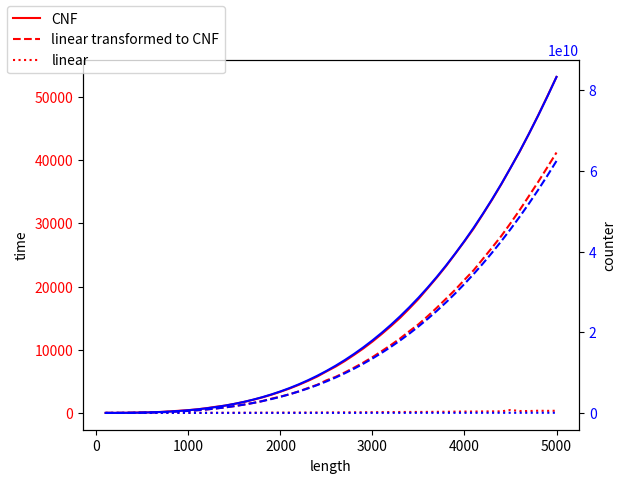
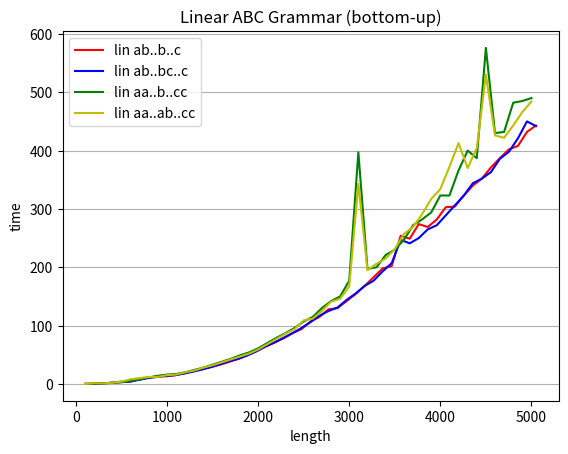
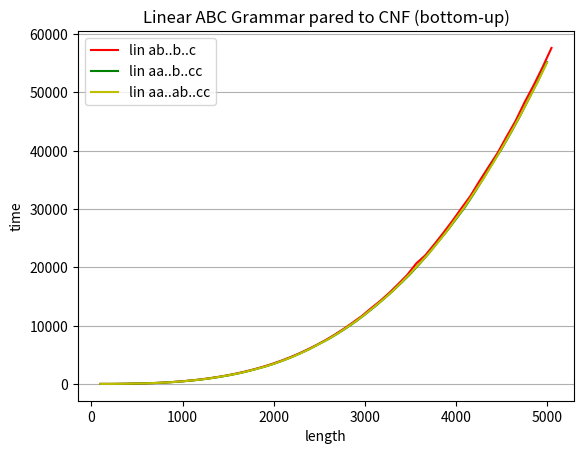

Write the Python code that produced these figures, in order.

import matplotlib.pyplot as plt

## env: source cyk/bin/activate
## run: python plots.py
## xdg-open plots.png
length = range(100,5100,100)
length_2 = range(100,2600,100)
length_3 = range(100,11000,100)

dyck_bu =       False
dyck_order =    False
dyck_td =       False
stupid =        False
starting_td =   False
ending_ab =     False
ending_aa =     False
starting_bu =   False
linear_cnf =    True
linear_dyck =   True
linear_abc =    True


if (dyck_bu) :
    # Dyck Bottom-Up
    #((...))
    time_bu_1 = [0, 0, 0, 0, 0, 0, 0, 0, 0, 0, 0, 0, 0, 1, 1, 1, 2, 2, 2, 3, 3, 4, 5, 5, 6, 7, 8, 9, 10, 11, 12, 13, 15, 16, 18, 19, 21, 23, 25, 27, 29, 31, 34, 36, 39, 41, 44, 47, 50, 53]
    counter_bu_1 = [664150, 5323300, 17977450, 42626600, 83270750, 143909900, 228544050, 341173200, 485797350, 666416500, 887030650, 1151639800, 1464243950, 1828843100, 2249437250, 2730026400, 3274610550, 3887189700, 4571763850, 5332333000, 6172897150, 7097456300, 8110010450, 9214559600, 10415103750, 11715642900, 13120177050, 14632706200, 16257230350, 17997749500, 19858263650, 21842772800, 23955276950, 26199776100, 28580270250, 31100759400, 33765243550, 36577722700, 39542196850, 42662666000, 45943130150, 49387589300, 53000043450, 56784492600, 60744936750, 64885375900, 69209810050, 73722239200, 78426663350, 83327082500]

    #()..()
    time_bu_2 = [0, 0, 0, 0, 0, 0, 0, 0, 0, 0, 0, 0, 1, 1, 1, 2, 2, 3, 3, 4, 4, 5, 6, 7, 8, 10, 11, 12, 14, 16, 18, 19, 22, 24, 26, 29, 32, 35, 38, 43, 45, 49, 52, 57, 62, 66, 71, 77, 81, 88]
    counter_bu_2 = [626175, 5004850, 16886025, 40019700, 78155875, 135044550, 214435725, 320079400, 455725575, 625124250, 832025425, 1080179100, 1373335275, 1715243950, 2109655125, 2560318800, 3070984975, 3645403650, 4287324825, 5000498500, 5788674675, 6655603350, 7605034525, 8640718200, 9766404375, 10985843050, 12302784225, 13720977900, 15244174075, 16876122750, 18620573925, 20481277600, 22461983775, 24566442450, 26798403625, 29161617300, 31659833475, 34296802150, 37076273325, 40001997000, 43077723175, 46307201850, 49694183025, 53242416700, 56955652875, 60837641550, 64892132725, 69122876400, 73533622575, 78128121250]

    #)()..() (additional closing bracket)
    time_bu_3 = [0, 0, 0, 0, 0, 0, 0, 0, 0, 0, 0, 0, 0, 1, 1, 1, 2, 2, 3, 3, 4, 5, 5, 6, 7, 8, 10, 11, 12, 14, 16, 18, 19, 22, 24, 26, 29, 32, 35, 38, 40, 44, 49, 52, 57, 61, 66, 71, 75, 80]
    counter_bu_3 = [646375, 5085250, 17066625, 40340500, 78656875, 135765750, 215417125, 321361000, 457347375, 627126250, 834447625, 1083061500, 1376717875, 1719166750, 2114158125, 2565442000, 3076768375, 3651887250, 4294548625, 5008502500, 5797498875, 6665287750, 7615619125, 8652243000, 9778909375, 10999368250, 12317369625, 13736663500, 15260999875, 16894128750, 18639800125, 20501764000, 22483770375, 24589569250, 26822910625, 29187544500, 31687220875, 34325689750, 37106701125, 40034005000, 43111351375, 46342490250, 49731171625, 53281145500, 56996161875, 60879970750, 64936322125, 69168966000, 73581652375, 78178131250]


    #()..()( (additional opening bracket)
    time_bu_4 = [0, 0, 0, 0, 0, 0, 0, 0, 0, 0, 0, 0, 1, 1, 1, 2, 2, 2, 3, 4, 4, 5, 6, 7, 8, 9, 10, 12, 13, 15, 17, 19, 21, 23, 26, 28, 31, 34, 37, 41, 43, 47, 51, 54, 59, 65, 69, 75, 80, 85]
    counter_bu_4 = [646375, 5085250, 17066625, 40340500, 78656875, 135765750, 215417125, 321361000, 457347375, 627126250, 834447625, 1083061500, 1376717875, 1719166750, 2114158125, 2565442000, 3076768375, 3651887250, 4294548625, 5008502500, 5797498875, 6665287750, 7615619125, 8652243000, 9778909375, 10999368250, 12317369625, 13736663500, 15260999875, 16894128750, 18639800125, 20501764000, 22483770375, 24589569250, 26822910625, 29187544500, 31687220875, 34325689750, 37106701125, 40034005000, 43111351375, 46342490250, 49731171625, 53281145500, 56996161875, 60879970750, 64936322125, 69168966000, 73581652375, 78178131250]

    plt.figure()
    plt.grid(axis='y')
    plt.title('Dyck language (bottom-up)')
    plt.xlabel('length')
    plt.ylabel('time')
    plt.plot(length, time_bu_1, color='r',linestyle='-',label='bu ((..))')
    plt.plot(length, time_bu_2, color='b',linestyle='-',label='bu ()..()')
    plt.plot(length, time_bu_3, color='g',linestyle='-',label='bu )()..()')
    plt.plot(length, time_bu_4, color='y',linestyle='-',label='bu ()..()(')
    plt.legend(loc='upper left')
    plt.savefig('t_dyck_bu.jpg')



if dyck_td:
    #Top-Down
    # slow cases; new length (100 - 2500)
    time_td_1 = [0, 0, 0, 0, 0, 0, 0, 1, 1, 2, 3, 4, 5, 7, 9, 10, 13, 15, 18, 21, 24, 28, 32, 36, 41] #, 47, 52, 58, 65, 72, 79, 87, 96, 105, 114, 124, 135, 147, 158, 171, 184, 198, 212, 228, 244, 260, 278, 297, 315, 334]
    counter_td_1 = [335800, 2676600, 9022400, 21373200, 41729000, 72089800, 114455600, 170826400, 243202200, 333583000, 443968800, 576359600, 732755400, 915156200, 1125562000, 1365972800, 1638388600, 1944809400, 2287235200, 2667666000, 3088101800, 3550542600, 4056988400, 4609439200, 5209895000] #, 5860355800, 6562821600, 7319292400, 8131768200, 9002249000, 9932734800, 10925225600, 11981721400, 13104222200, 14294728000, 15555238800, 16887754600, 18294275400, 19776801200, 21337332000, 22977867800, 24700408600, 26506954400, 28399505200, 30380061000, 32450621800, 34613187600, 36869758400, 39222334200, 41672915000]

    #()..()( (additional opening bracket)
    time_td_4 = [0, 0, 0, 0, 0, 0, 1, 2, 3, 4, 5, 7, 9, 11, 14, 17, 20, 24, 29, 34, 40, 46, 52, 60, 68]
    counter_td_4 = [550525, 4368550, 14704075, 34807100, 67927625, 117315650, 186221175, 277894200, 395584725, 542542750, 722018275, 937261300, 1191521825, 1488049850, 1830095375, 2220908400, 2663738925, 3161836950, 3718452475, 4336835500, 5020236025, 5771904050, 6595089575, 7493042600, 8469013125]

    plt.figure()
    plt.grid(axis='y')
    plt.title('Dyck language (top-down, slow cases)')
    plt.xlabel('length')
    plt.ylabel('time')
    plt.plot(length_2, time_td_1, color='r',linestyle='-',label='td ((..))')
    plt.plot(length_2, time_td_4, color='b',linestyle='-',label='td ()..()(')
    plt.legend(loc='upper left')
    plt.savefig('t_dyck_td_slow.jpg')


    # Dyck Top-down fast cases; Time in Milliseconds, new length (100 - 10000)
    #()..()
    time_td_2 = [0, 0, 1, 1, 1, 3, 3, 4, 3, 4, 5, 6, 10, 10, 11, 10, 15, 16, 14, 15, 18, 23, 20, 23, 27, 29, 26, 29, 38, 32, 34, 39, 41, 41, 48, 46, 52, 58, 57, 67, 68, 71, 85, 86, 82, 80, 86, 90, 88, 91, 95, 115, 102, 133, 143, 136, 125, 137, 126, 145, 153, 155, 151, 177, 177, 186, 187, 165, 202, 209, 242, 242, 242, 254, 254, 258, 290, 292, 291, 295, 321, 320, 322, 338, 349, 351, 362, 381, 382, 382, 401, 400, 425, 424, 429, 440, 457, 460, 468, 476]
    counter_td_2 = [7647, 30297, 67947, 120597, 188247, 270897, 368547, 481197, 608847, 751497, 909147, 1081797, 1269447, 1472097, 1689747, 1922397, 2170047, 2432697, 2710347, 3002997, 3310647, 3633297, 3970947, 4323597, 4691247, 5073897, 5471547, 5884197, 6311847, 6754497, 7212147, 7684797, 8172447, 8675097, 9192747, 9725397, 10273047, 10835697, 11413347, 12005997, 12613647, 13236297, 13873947, 14526597, 15194247, 15876897, 16574547, 17287197, 18014847, 18757497, 19515147, 20287797, 21075447, 21878097, 22695747, 23528397, 24376047, 25238697, 26116347, 27008997, 27916647, 28839297, 29776947, 30729597, 31697247, 32679897, 33677547, 34690197, 35717847, 36760497, 37818147, 38890797, 39978447, 41081097, 42198747, 43331397, 44479047, 45641697, 46819347, 48011997, 49219647, 50442297, 51679947, 52932597, 54200247, 55482897, 56780547, 58093197, 59420847, 60763497, 62121147, 63493797, 64881447, 66284097, 67701747, 69134397, 70582047, 72044697, 73522347, 75014997]

    #)()..() (additional closing bracket)
    time_td_3 = [0, 1, 2, 4, 4, 6, 8, 11, 11, 14, 16, 18, 23, 24, 28, 32, 37, 41, 46, 53, 57, 61, 69, 72, 81, 95, 96, 100, 114, 122, 121, 130, 144, 147, 175, 178, 191, 183, 202, 206, 232, 235, 253, 272, 275, 302, 297, 314, 327, 338, 345, 370, 393, 382, 416, 428, 431, 461, 465, 485, 519, 508, 533, 559, 555, 587, 610, 623, 648, 667, 693, 712, 720, 736, 760, 791, 805, 822, 857, 884, 902, 914, 944, 969, 995, 1007, 1057, 1088, 1083, 1103, 1134, 1168, 1193, 1206, 1239, 1272, 1300, 1322, 1338, 1381]
    counter_td_3 = [15150, 60300, 135450, 240600, 375750, 540900, 736050, 961200, 1216350, 1501500, 1816650, 2161800, 2536950, 2942100, 3377250, 3842400, 4337550, 4862700, 5417850, 6003000, 6618150, 7263300, 7938450, 8643600, 9378750, 10143900, 10939050, 11764200, 12619350, 13504500, 14419650, 15364800, 16339950, 17345100, 18380250, 19445400, 20540550, 21665700, 22820850, 24006000, 25221150, 26466300, 27741450, 29046600, 30381750, 31746900, 33142050, 34567200, 36022350, 37507500, 39022650, 40567800, 42142950, 43748100, 45383250, 47048400, 48743550, 50468700, 52223850, 54009000, 55824150, 57669300, 59544450, 61449600, 63384750, 65349900, 67345050, 69370200, 71425350, 73510500, 75625650, 77770800, 79945950, 82151100, 84386250, 86651400, 88946550, 91271700, 93626850, 96012000, 98427150, 100872300, 103347450, 105852600, 108387750, 110952900, 113548050, 116173200, 118828350, 121513500, 124228650, 126973800, 129748950, 132554100, 135389250, 138254400, 141149550, 144074700, 147029850, 150015000]

    plt.figure()
    plt.grid(axis='y')
    plt.title('Dyck language (top-down, fast cases)')
    plt.xlabel('length')
    plt.ylabel('time')
    plt.plot(length_3, time_td_2, color='r',linestyle='-',label='td ()..()')
    plt.plot(length_3, time_td_3, color='b',linestyle='-',label='td )()..()')
    plt.legend(loc='upper left')
    plt.savefig('t_dyck_td_fast.jpg')

if dyck_order:
    ## plots Dyck made slow ( different order of rules, ()..()
    # bottom up
    time_bu_5 = [6, 5, 17, 47, 99, 123, 195, 285, 385, 549, 711, 930, 1104, 1370, 1724, 2283, 2678, 3217, 3871, 4437, 5455, 6372, 6539, 7452, 8583]
    counter_bu_5 = [626175, 5004850, 16886025, 40019700, 78155875, 135044550, 214435725, 320079400, 455725575, 625124250, 832025425, 1080179100, 1373335275, 1715243950, 2109655125, 2560318800, 3070984975, 3645403650, 4287324825, 5000498500, 5788674675, 6655603350, 7605034525, 8640718200, 9766404375]

    # top down
    time_td_5 = [8, 26, 74, 131, 249, 424, 675, 1008, 1434, 1970, 2624, 3398, 4323, 5388, 6642, 8060, 9635, 11463, 15210, 15717, 19104, 20960, 24017, 28209, 30912]
    counter_td_5 = [246669, 1985844, 6717519, 15941694, 31158369, 53867544, 85569219, 127763394, 181950069, 249629244, 332300919, 431465094, 548621769, 685270944, 842912619, 1023046794, 1227173469, 1456792644, 1713404319, 1998508494, 2313605169, 2660194344, 3039776019, 3453850194, 3903916869]

    plt.figure()
    plt.grid(axis='y')
    plt.title('Dyck language (different order of rules)')
    plt.xlabel('length')
    plt.ylabel('time')
    plt.plot(length_2, time_td_5, color='r',linestyle='-',label='td ()..()')
    plt.plot(length_2, time_bu_5, color='b',linestyle='-',label='bu ()..()')
    plt.legend(loc='upper left')
    plt.savefig('t_dyck_order.jpg')

if stupid:
    # Stupid grammar (a..a)
    length_sg = [100, 200, 300, 400, 500, 600, 700, 800, 900, 1000, 1100, 1200, 1300, 1400, 1500, 1600, 1700, 1800, 1900, 2000, 2100, 2200, 2300, 2400, 2500]
    time_bu_sg = [0, 0, 0, 0, 0, 0, 0, 0, 0, 0, 0, 0, 0, 0, 0, 0, 1, 1, 1, 1, 1, 2, 2, 2, 3]
    counter_bu_sg = [333300, 2666600, 8999900, 21333200, 41666500, 71999800, 114333100, 170666400, 242999700, 333333000, 443666300, 575999600, 732332900, 914666200, 1124999500, 1365332800, 1637666100, 1943999400, 2286332700, 2666666000, 3086999300, 3549332600, 4055665900, 4607999200, 5208332500]

    time_td_sg = [0, 0, 0, 0, 0, 0, 0, 1, 1, 2, 3, 4, 5, 7, 9, 11, 13, 15, 19, 21, 25, 29, 33, 37, 42]
    counter_td_sg = [333300, 2666600, 8999900, 21333200, 41666500, 71999800, 114333100, 170666400, 242999700, 333333000, 443666300, 575999600, 732332900, 914666200, 1124999500, 1365332800, 1637666100, 1943999400, 2286332700, 2666666000, 3086999300, 3549332600, 4055665900, 4607999200, 5208332500]

    plt.figure()
    plt.grid(axis='y')
    plt.title('\"Stupid\" grammar')
    plt.xlabel('length')
    plt.ylabel('time')
    plt.plot(length_2, time_bu_sg, color='r',linestyle='-',label='bottom-up')
    plt.plot(length_2, time_td_sg, color='b',linestyle='-',label='top-down')
    plt.legend(loc='upper left')
    plt.savefig('t_stupid.jpg')

if starting_td:
    # strings starting (sa) in a, top down, ms
    # input: ab..ab resp. ba..ba
    time_td_sa = [0, 0, 0, 0, 1, 1, 2, 1, 2, 2, 3, 5, 4, 5, 6, 8, 6, 7, 9, 10, 10, 11, 14, 13, 15, 16, 17, 17, 21, 21, 20, 26, 25, 26, 28, 32, 32, 33, 34, 37, 38, 40, 41, 45, 48, 51, 52, 57, 54, 58]
    counter_td_sa = [199, 399, 599, 799, 999, 1199, 1399, 1599, 1799, 1999, 2199, 2399, 2599, 2799, 2999, 3199, 3399, 3599, 3799, 3999, 4199, 4399, 4599, 4799, 4999, 5199, 5399, 5599, 5799, 5999, 6199, 6399, 6599, 6799, 6999, 7199, 7399, 7599, 7799, 7999, 8199, 8399, 8599, 8799, 8999, 9199, 9399, 9599, 9799, 9999]
    time_td_sa_w = [0, 0, 0, 0, 0, 0, 0, 0, 0, 0, 0, 1, 4, 1, 1, 2, 5, 2, 2, 2, 2, 5, 2, 3, 3, 3, 3, 4, 4, 4, 6, 5, 6, 5, 6, 7, 7, 7, 8, 7, 8, 8, 10, 9, 8, 9, 10, 10, 10, 11]
    counter_td_sa_w = [100, 200, 300, 400, 500, 600, 700, 800, 900, 1000, 1100, 1200, 1300, 1400, 1500, 1600, 1700, 1800, 1900, 2000, 2100, 2200, 2300, 2400, 2500, 2600, 2700, 2800, 2900, 3000, 3100, 3200, 3300, 3400, 3500, 3600, 3700, 3800, 3900, 4000, 4100, 4200, 4300, 4400, 4500, 4600, 4700, 4800, 4900, 5000]

    plt.figure()
    plt.grid(axis='y')
    plt.title('Strings starting in a, top-down')
    plt.xlabel('length')
    plt.ylabel('time')
    plt.plot(length, time_td_sa, color='r',linestyle='-',label='ab..ab')
    plt.plot(length, time_td_sa_w, color='b',linestyle='-',label='ba..ba')
    plt.legend(loc='upper left')
    plt.savefig('t_sa_td.jpg')

    plt.figure()
    plt.grid(axis='y')
    plt.title('Strings starting in a, top-down')
    plt.xlabel('length')
    plt.ylabel('counter')
    plt.plot(length, counter_td_sa, color='r',linestyle='-',label='ab..ab')
    plt.plot(length, counter_td_sa_w, color='b',linestyle='-',label='ba..ba')
    plt.legend(loc='upper left')
    plt.savefig('c_sa_td.jpg')

    # strings starting in a, top down, aa..bb resp. bb..aa  (length 10000)
    time_td_sa_ser = [0, 0, 1, 1, 1, 1, 2, 3, 3, 4, 3, 4, 4, 7, 12, 9, 8, 8, 10, 13, 11, 10, 14, 15, 18, 15, 22, 19, 29, 19, 20, 23, 30, 28, 26, 27, 34, 31, 31, 38, 38, 37, 37, 43, 45, 47, 47, 53, 62, 54]
    counter_td_sa_ser = [199, 399, 599, 799, 999, 1199, 1399, 1599, 1799, 1999, 2199, 2399, 2599, 2799, 2999, 3199, 3399, 3599, 3799, 3999, 4199, 4399, 4599, 4799, 4999, 5199, 5399, 5599, 5799, 5999, 6199, 6399, 6599, 6799, 6999, 7199, 7399, 7599, 7799, 7999, 8199, 8399, 8599, 8799, 8999, 9199, 9399, 9599, 9799, 9999]
    time_td_sa_ser_w = [0, 0, 0, 0, 0, 0, 0, 0, 0, 1, 0, 1, 2, 3, 1, 1, 3, 3, 2, 2, 2, 2, 2, 4, 3, 3, 4, 4, 5, 5, 6, 5, 6, 6, 8, 8, 6, 8, 7, 8, 8, 8, 9, 10, 9, 9, 11, 10, 12, 11]
    counter_td_sa_ser_w = [100, 200, 300, 400, 500, 600, 700, 800, 900, 1000, 1100, 1200, 1300, 1400, 1500, 1600, 1700, 1800, 1900, 2000, 2100, 2200, 2300, 2400, 2500, 2600, 2700, 2800, 2900, 3000, 3100, 3200, 3300, 3400, 3500, 3600, 3700, 3800, 3900, 4000, 4100, 4200, 4300, 4400, 4500, 4600, 4700, 4800, 4900, 5000]

    plt.figure()
    plt.grid(axis='y')
    plt.title('Strings starting in a, top-down')
    plt.xlabel('length')
    plt.ylabel('time')
    plt.plot(length, time_td_sa_ser, color='r',linestyle='-',label='aa..bb')
    plt.plot(length, time_td_sa_ser_w, color='b',linestyle='-',label='bb..aba')
    plt.legend(loc='upper left')
    plt.savefig('t_sa_td_ser.jpg')

if ending_ab:
    # strings ending (ea) in a, bottom up, ms
    #input: ba..ba resp. ab..ab
    time_bu_ea = [2, 3, 11, 27, 64, 103, 133, 212, 303, 429, 561, 727, 917, 1032, 1292, 1575, 1922, 2392, 2903, 3268, 3836, 4993, 5658, 6459, 7684]
    counter_bu_ea = [171600, 1353200, 4544800, 10746400, 20958000, 36179600, 57411200, 85652800, 121904400, 167166000, 222437600, 288719200, 367010800, 458312400, 563624000, 683945600, 820277200, 973618800, 1144970400, 1335332000, 1545703600, 1777085200, 2030476800, 2306878400, 2607290000]
    time_bu_ea_w = [3, 5, 16, 25, 52, 90, 126, 187, 278, 369, 512, 642, 826, 1084, 1376, 1666, 2057, 2480, 3040, 3560, 4292, 4759, 5934, 6945, 6846]
    counter_bu_ea_w = [171600, 1353200, 4544800, 10746400, 20958000, 36179600, 57411200, 85652800, 121904400, 167166000, 222437600, 288719200, 367010800, 458312400, 563624000, 683945600, 820277200, 973618800, 1144970400, 1335332000, 1545703600, 1777085200, 2030476800, 2306878400, 2607290000]

    # strings ending (ea) in a, top down, with wrong input, ms
    # input: ba..ba resp. ab..ab
    time_td_ea = [1, 11, 20, 42, 97, 115, 176, 260, 372, 506, 676, 872, 1103, 1376, 1687, 2044, 2449, 2905, 3409, 3976, 4600, 5328, 6329, 6897, 7855]
    counter_td_ea = [9901, 39801, 89701, 159601, 249501, 359401, 489301, 639201, 809101, 999001, 1208901, 1438801, 1688701, 1958601, 2248501, 2558401, 2888301, 3238201, 3608101, 3998001, 4407901, 4837801, 5287701, 5757601, 6247501]
    time_td_ea_w = [2, 13, 18, 52, 82, 134, 193, 298, 431, 572, 773, 970, 1188, 1552, 1844, 2196, 2621, 3085, 3625, 4597, 4995, 5608, 6427, 7274, 8241]
    counter_td_ea_w = [9901, 39801, 89701, 159601, 249501, 359401, 489301, 639201, 809101, 999001, 1208901, 1438801, 1688701, 1958601, 2248501, 2558401, 2888301, 3238201, 3608101, 3998001, 4407901, 4837801, 5287701, 5757601, 6247501]

    plt.figure()
    plt.grid(axis='y')
    plt.title('Strings ending in a')
    plt.xlabel('length')
    plt.ylabel('time')
    plt.plot(length_2, time_bu_ea, color='r',linestyle='-',label='bottom up, ba..ba')
    plt.plot(length_2, time_td_ea, color='b',linestyle='-',label='top-down, ba..ba')
    plt.plot(length_2, time_bu_ea_w, color='g',linestyle='-',label='bottom-up, ab..ab')
    plt.plot(length_2, time_td_ea_w, color='y',linestyle='-',label='top-down, ab..ab')
    plt.legend(loc='upper left')
    plt.savefig('t_ea_td_bu.jpg')

    fig, ax1 = plt.subplots()
    ax1.set_xlabel('length')
    ax1.set_ylabel('counter')
    ax1.plot(length_2, counter_bu_ea, color='r',linestyle='-',label='bottom-up')
    ax1.tick_params(axis='y', labelcolor='r')
    ax2 = ax1.twinx()
    ax2.plot(length_2, counter_td_ea, color='b',linestyle='-',label='top-down')
    ax2.tick_params(axis='y', labelcolor='b')
    fig.legend(loc='upper left')
    plt.savefig('c_ea_td_bu.jpg')


if ending_aa:
    # strings ending in a, bottom up, bb..aa resp. aa..bb (length 2500)
    time_bu_ea_ser = [2, 2, 10, 22, 51, 67, 106, 163, 256, 340, 488, 668, 779, 1042, 1345, 1639, 2018, 2459, 3005, 3507, 4185, 4976, 5616, 6369, 7369]
    counter_bu_ea_ser = [171600, 1353200, 4544800, 10746400, 20958000, 36179600, 57411200, 85652800, 121904400, 167166000, 222437600, 288719200, 367010800, 458312400, 563624000, 683945600, 820277200, 973618800, 1144970400, 1335332000, 1545703600, 1777085200, 2030476800, 2306878400, 2607290000]
    time_bu_ea_ser_w = [2, 4, 12, 29, 51, 75, 120, 178, 264, 373, 483, 630, 819, 1089, 1581, 1950, 2034, 2479, 3042, 3524, 4213, 4947, 5610, 6382, 7853]
    counter_bu_se_ser_w = [171600, 1353200, 4544800, 10746400, 20958000, 36179600, 57411200, 85652800, 121904400, 167166000, 222437600, 288719200, 367010800, 458312400, 563624000, 683945600, 820277200, 973618800, 1144970400, 1335332000, 1545703600, 1777085200, 2030476800, 2306878400, 2607290000]

    # strings ending in a, topd down, bb..aa resp. aa..bb (length 2500)
    time_td_ea_ser = [2, 15, 18, 42, 71, 114, 176, 261, 371, 506, 670, 869, 1105, 1506, 1905, 2185, 2455, 2909, 3408, 3984, 4605, 5344, 6061, 6891, 7770]
    counter_td_ea_ser = [9901, 39801, 89701, 159601, 249501, 359401, 489301, 639201, 809101, 999001, 1208901, 1438801, 1688701, 1958601, 2248501, 2558401, 2888301, 3238201, 3608101, 3998001, 4407901, 4837801, 5287701, 5757601, 6247501]
    time_td_ea_ser_w = [2, 8, 19, 41, 69, 114, 183, 250, 357, 485, 644, 835, 1061, 1322, 1626, 1967, 2359, 2802, 3283, 3841, 4440, 5105, 5834, 6624, 7479]
    counter_td_ea_ser_w = [9901, 39801, 89701, 159601, 249501, 359401, 489301, 639201, 809101, 999001, 1208901, 1438801, 1688701, 1958601, 2248501, 2558401, 2888301, 3238201, 3608101, 3998001, 4407901, 4837801, 5287701, 5757601, 6247501]

    plt.figure()
    plt.grid(axis='y')
    plt.title('Strings ending in a')
    plt.xlabel('length')
    plt.ylabel('time')
    plt.plot(length_2, time_bu_ea_ser, color='r',linestyle='-',label='bottom up, bb..aa')
    plt.plot(length_2, time_td_ea_ser, color='b',linestyle='-',label='top-down, bb..aa')
    plt.plot(length_2, time_bu_ea_ser_w, color='g',linestyle='-',label='bottom-up, aa..bb')
    plt.plot(length_2, time_td_ea_ser_w, color='y',linestyle='-',label='top-down, aa..bb')
    plt.legend(loc='upper left')
    plt.savefig('t_ea_td_bu_ser.jpg')

if starting_bu:
    # strings starting (sa) in a, bottom up, ms, length 5000
    # ab..ab
    time_bu_sa = [1, 3, 4, 7, 10, 23, 27, 34, 47, 63, 83, 105, 132, 162, 199, 239, 284, 336, 394, 454, 524, 600, 682, 772, 869, 973, 1088, 1225, 1351, 1496, 1644, 1807, 1970, 2155, 2342, 2540, 2759, 2975, 3222, 3475, 3731, 4010, 4297, 4598, 4951, 5276, 5639, 6025, 6414, 6810]
    counter_bu_sa = [89525, 691550, 2306075, 5433100, 10572625, 18224650, 28889175, 43066200, 61255725, 83957750, 111672275, 144899300, 184138825, 229890850, 282655375, 342932400, 411221925, 488023950, 573838475, 669165500, 774505025, 890357050, 1017221575, 1155598600, 1305988125, 1468890150, 1644804675, 1834231700, 2037671225, 2255623250, 2488587775, 2737064800, 3001554325, 3282556350, 3580570875, 3896097900, 4229637425, 4581689450, 4952753975, 5343331000, 5753920525, 6185022550, 6637137075, 7110764100, 7606403625, 8124555650, 8665720175, 9230397200, 9819086725, 10432288750]

    # ba..ba
    time_bu_sa_w = [1, 2, 2, 5, 10, 20, 27, 34, 47, 62, 81, 104, 130, 160, 195, 235, 281, 331, 387, 450, 519, 592, 675, 763, 861, 964, 1078, 1214, 1340, 1477, 1629, 1791, 1956, 2138, 2324, 2525, 2743, 2956, 3331, 3825, 3980, 4239, 4259, 4552, 4871, 5192, 5537, 5892, 6266, 6620]
    counter_bu_sa_w = [91975, 701450, 2328425, 5472900, 10634875, 18314350, 29011325, 43225800, 61457775, 84207250, 111974225, 145258700, 184560675, 230380150, 283217125, 343571600, 411943575, 488833050, 574740025, 670164500, 775606475, 891565950, 1018542925, 1157037400, 1307549375, 1470578850, 1646625825, 1836190300, 2039772275, 2257871750, 2490988725, 2739623200, 3004275175, 3285444650, 3583631625, 3899336100, 4233058075, 4585297550, 4956554525, 5347329000, 5758120975, 6189430450, 6641757425, 7115601900, 7611463875, 8129843350, 8671240325, 9236154800, 9825086775, 10438536250]

    # aa..aa
    time_bu_sa_aa = [0, 0, 1, 2, 3, 5, 6, 9, 15, 17, 17, 19, 21, 24, 30, 33, 38, 43, 51, 55, 61, 68, 76, 83, 92, 100, 117, 125, 129, 141, 197, 186, 188, 195, 228, 269, 282, 322, 315, 336, 353, 380, 380, 418, 606, 499, 447, 535, 632, 550]
    counter_bu_sa_aa = [9900, 39800, 89700, 159600, 249500, 359400, 489300, 639200, 809100, 999000, 1208900, 1438800, 1688700, 1958600, 2248500, 2558400, 2888300, 3238200, 3608100, 3998000, 4407900, 4837800, 5287700, 5757600, 6247500, 6757400, 7287300, 7837200, 8407100, 8997000, 9606900, 10236800, 10886700, 11556600, 12246500, 12956400, 13686300, 14436200, 15206100, 15996000, 16805900, 17635800, 18485700, 19355600, 20245500, 21155400, 22085300, 23035200, 24005100, 24995000]

    # aa ..b.. aa
    time_bu_sa_aa_w = [0, 0, 1, 2, 4, 7, 9, 13, 15, 19, 21, 28, 29, 34, 40, 48, 56, 103, 77, 75, 81, 87, 95, 102, 114, 127, 145, 172, 186, 176, 228, 197, 214, 249, 265, 278, 342, 439, 381, 398, 360, 537, 476, 485, 613, 538, 556, 594, 655, 633]
    counter_bu_sa_aa_w = [11325, 45150, 101475, 180300, 281625, 405450, 551775, 720600, 911925, 1125750, 1362075, 1620900, 1902225, 2206050, 2532375, 2881200, 3252525, 3646350, 4062675, 4501500, 4962825, 5446650, 5952975, 6481800, 7033125, 7606950, 8203275, 8822100, 9463425, 10127250, 10813575, 11522400, 12253725, 13007550, 13783875, 14582700, 15404025, 16247850, 17114175, 18003000, 18914325, 19848150, 20804475, 21783300, 22784625, 23808450, 24854775, 25923600, 27014925, 28128750]

    # bb..bb
    time_bu_sa_bb = [2, 2, 3, 9, 20, 27, 34, 51, 72, 97, 129, 166, 208, 258, 318, 383, 458, 540, 632, 738, 852, 979, 1118, 1267, 1431, 1609, 1799, 2015, 2235, 2476, 2732, 3004, 3293, 3605, 3923, 4278, 4689, 5020, 5463, 5863, 6292, 6822, 7273, 7805, 8399, 8980, 9595, 10238, 10889, 11579]
    counter_bu_sa_bb = [171600, 1353200, 4544800, 10746400, 20958000, 36179600, 57411200, 85652800, 121904400, 167166000, 222437600, 288719200, 367010800, 458312400, 563624000, 683945600, 820277200, 973618800, 1144970400, 1335332000, 1545703600, 1777085200, 2030476800, 2306878400, 2607290000, 2932711600, 3284143200, 3662584800, 4069036400, 4504498000, 4969969600, 5466451200, 5994942800, 6556444400, 7151956000, 7782477600, 8449009200, 9152550800, 9894102400, 10674664000, 11495235600, 12356817200, 13260408800, 14207010400, 15197622000, 16233243600, 17314875200, 18443516800, 19620168400, 20845830000]

    # bb..a..bb
    time_bu_sa_bb_w = [1, 1, 3, 7, 15, 30, 36, 49, 64, 86, 114, 146, 183, 227, 278, 335, 400, 473, 555, 644, 744, 856, 977, 1106, 1252, 1403, 1575, 1759, 1951, 2155, 2385, 2626, 2877, 3142, 3430, 3735, 4065, 4409, 4760, 5144, 5520, 5965, 6558, 6968, 7459, 7983, 8529, 9167, 9661, 10222]
    counter_bu_sa_bb_w = [175525, 1368550, 4579075, 10807100, 21052625, 36315650, 57596175, 85894200, 122209725, 167542750, 222893275, 289261300, 367646825, 459049850, 564470375, 684908400, 821363925, 974836950, 1146327475, 1336835500, 1547361025, 1778904050, 2032464575, 2309042600, 2609638125, 2935251150, 3286881675, 3665529700, 4072195225, 4507878250, 4973578775, 5470296800, 5999032325, 6560785350, 7156555875, 7787343900, 8454149425, 9157972450, 9899812975, 10680671000, 11501546525, 12363439550, 13267350075, 14214278100, 15205223625, 16241186650, 17323167175, 18452165200, 19629180725, 20855213750]

    # aa..bb
    time_bu_sa_ser = [0, 1, 2, 4, 5, 8, 12, 19, 23, 28, 35, 43, 53, 64, 76, 91, 107, 124, 144, 165, 190, 213, 241, 271, 302, 336, 373, 423, 460, 512, 559, 609, 650, 722, 772, 834, 907, 975, 1049, 1120, 1201, 1279, 1364, 1451, 1552, 1662, 1761, 1869, 1992, 2092]
    counter_bu_sa_ser = [29500, 201500, 641000, 1473000, 2822500, 4814500, 7574000, 11226000, 15895500, 21707500, 28787000, 37259000, 47248500, 58880500, 72280000, 87572000, 104881500, 124333500, 146053000, 170165000, 196794500, 226066500, 258106000, 293038000, 330987500, 372079500, 416439000, 464191000, 515460500, 570372500, 629052000, 691624000, 758213500, 828945500, 903945000, 983337000, 1067246500, 1155798500, 1249118000, 1347330000, 1450559500, 1558931500, 1672571000, 1791603000, 1916152500, 2046344500, 2182304000, 2324156000, 2472025500, 2626037500]

    # bb..aa
    time_bu_sa_ser_w = [1, 3, 4, 7, 19, 25, 33, 47, 65, 88, 115, 148, 187, 230, 283, 339, 406, 481, 563, 656, 757, 869, 992, 1122, 1268, 1424, 1591, 1779, 1981, 2185, 2412, 2645, 2904, 3168, 3452, 3760, 4081, 4420, 4787, 5160, 5535, 5982, 6413, 6902, 7426, 7931, 8500, 9072, 9707, 10316]
    counter_bu_sa_ser_w = [152000, 1191500, 3993500, 9433000, 18385000, 31724500, 50326500, 75066000, 106818000, 146457500, 194859500, 252899000, 321451000, 401390500, 493592500, 598932000, 718284000, 852523500, 1002525500, 1169165000, 1353317000, 1555856500, 1777658500, 2019598000, 2282550000, 2567389500, 2874991500, 3206231000, 3561983000, 3943122500, 4350524500, 4785064000, 5247616000, 5739055500, 6260257500, 6812097000, 7395449000, 8011188500, 8660190500, 9343330000, 10061482000, 10815521500, 11606323500, 12434763000, 13301715000, 14208054500, 15154656500, 16142396000, 17172148000, 18244787500]

    plt.figure()
    plt.grid(axis='y')
    plt.title('Strings starting in a, bottom-up')
    plt.xlabel('length')
    plt.ylabel('time')
    plt.plot(length, time_bu_sa, color='r',linestyle='-',label='ab..ab')
    plt.plot(length, time_bu_sa_w, color='r',linestyle=':',label='ba..ba')
    plt.plot(length, time_bu_sa_aa, color='b',linestyle='-',label='aa..aa')
    plt.plot(length, time_bu_sa_aa_w, color='b',linestyle=':',label='aa..b..aa')
    plt.plot(length, time_bu_sa_ser, color='tab:orange',linestyle='-',label='aa..bb')
    plt.plot(length, time_bu_sa_ser_w, color='tab:orange',linestyle='--',label='bb..aa')
    plt.plot(length, time_bu_sa_bb, color='g',linestyle='-',label='bb..bb')
    plt.plot(length, time_bu_sa_bb_w, color='g',linestyle=':',label='bb..a..bb')
    plt.legend(loc='upper left')
    plt.savefig('t_sa_bu.jpg')

if linear_cnf:
    # Dyck Bottom-Up, Linear-cnf
    #((...))
    time_bu_lin_1 = [4, 4, 12, 28, 60, 89, 118, 173, 243, 330, 435, 562, 709, 878, 1080, 1308, 1568, 1861, 2249, 2579, 2958, 3417, 3946, 4459, 5160, 5713, 6418, 7168, 7968, 8831, 9781, 10749, 11787, 12931, 14031, 15315, 16667, 18089, 19519, 21077, 22603, 24386, 26180, 28015, 30033, 32130, 34344, 36566, 38887, 41233]
    counter_bu_lin_1 = [497500, 3990000, 13477500, 31960000, 62437500, 107910000, 171377500, 255840000, 364297500, 499750000, 665197500, 863640000, 1098077500, 1371510000, 1686937500, 2047360000, 2455777500, 2915190000, 3428597500, 3999000000, 4629397500, 5322790000, 6082177500, 6910560000, 7810937500, 8786310000, 9839677500, 10974040000, 12192397500, 13497750000, 14893097500, 16381440000, 17965777500, 19649110000, 21434437500, 23324760000, 25323077500, 27432390000, 29655697500, 31996000000, 34456297500, 37039590000, 39748877500, 42587160000, 45557437500, 48662710000, 51905977500, 55290240000, 58818497500, 62493750000]

    #()..()
    time_bu_lin_2 = [3, 7, 10, 24, 46, 73, 108, 153, 217, 298, 393, 510, 700, 805, 997, 1213, 1487, 1780, 2113, 2470, 2767, 3303, 3737, 4313, 5070, 5500, 6101, 6938, 7628, 8496, 9957, 10851, 11816, 13335, 14681, 16101, 17576, 19386, 21567, 23714, 25115, 27639, 29778, 32177, 34872, 37591, 40457, 43532, 46504, 50089]
    counter_bu_lin_2 = [417875, 3338250, 11261125, 26686500, 52114375, 90044750, 142977625, 213413000, 303850875, 416791250, 554734125, 720179500, 915627375, 1143577750, 1406530625, 1706986000, 2047443875, 2430404250, 2858367125, 3333832500, 3859300375, 4437270750, 5070243625, 5760719000, 6511196875, 7324177250, 8202160125, 9147645500, 10163133375, 11251123750, 12414116625, 13654612000, 14975109875, 16378110250, 17866113125, 19441618500, 21107126375, 22865136750, 24718149625, 26668665000, 28719182875, 30872203250, 33130226125, 35495751500, 37971279375, 40559309750, 43262342625, 46082878000, 49023415875, 52086456250]

    #)()..() (additional closing bracket)
    time_bu_lin_3 = [4, 4, 12, 23, 49, 77, 106, 155, 220, 324, 397, 511, 653, 823, 1012, 1236, 1496, 1725, 2132, 2489, 2765, 3205, 3854, 4442, 5195, 5413, 6209, 6855, 7688, 8655, 9916, 10942, 11903, 13320, 14724, 16338, 17860, 19797, 21816, 24143, 25253, 27882, 30123, 32317, 35196, 38019, 41014, 44029, 47219, 50607]
    counter_bu_lin_3 = [430525, 3388550, 11374075, 26887100, 52427625, 90495650, 143591175, 214214200, 304864725, 418042750, 556248275, 721981300, 917741825, 1146029850, 1409345375, 1710188400, 2051058925, 2434456950, 2862882475, 3338835500, 3864816025, 4443324050, 5076859575, 5767922600, 6519013125, 7332631150, 8211276675, 9157449700, 10173650225, 11262378250, 12426133775, 13667416800, 14988727325, 16392565350, 17881430875, 19457823900, 21124244425, 22883192450, 24737167975, 26688671000, 28740201525, 30894259550, 33153345075, 35519958100, 37996598625, 40585766650, 43289962175, 46111685200, 49053435725, 52117713750]

    # Plot to compare all three configurations
    # ((..)), original grammar, bu (copy pasted from top)
    time_bu_1 = [6, 5, 16, 42, 71, 103, 156, 244, 344, 444, 575, 758, 978, 1162, 1430, 1724, 2067, 2449, 2876, 3357, 3870, 4451, 5079, 5764, 6567, 7341, 8222, 9191, 10197, 11302, 12487, 13740, 15057, 16523, 18047, 19740, 21452, 23259, 25213, 27170, 29207, 31471, 33771, 36201, 38808, 41381, 44193, 47097, 50130, 53205]
    counter_bu_1 = [664150, 5323300, 17977450, 42626600, 83270750, 143909900, 228544050, 341173200, 485797350, 666416500, 887030650, 1151639800, 1464243950, 1828843100, 2249437250, 2730026400, 3274610550, 3887189700, 4571763850, 5332333000, 6172897150, 7097456300, 8110010450, 9214559600, 10415103750, 11715642900, 13120177050, 14632706200, 16257230350, 17997749500, 19858263650, 21842772800, 23955276950, 26199776100, 28580270250, 31100759400, 33765243550, 36577722700, 39542196850, 42662666000, 45943130150, 49387589300, 53000043450, 56784492600, 60744936750, 64885375900, 69209810050, 73722239200, 78426663350, 83327082500]

    # ((..)), linear grammar, bu (copy pasted from bellow)
    time_bu_lin_1_lin =  [0, 1, 2, 3, 4, 7, 6, 9, 10, 13, 21, 19, 20, 23, 25, 30, 32, 35, 42, 48, 48, 52, 58, 62, 69, 78, 87, 93, 101, 111, 124, 132, 146, 151, 152, 163, 173, 184, 201, 213, 216, 234, 240, 247, 462, 304, 295, 346, 324, 342]
    counter_bu_lin_1_lin = [14850, 59700, 134550, 239400, 374250, 539100, 733950, 958800, 1213650, 1498500, 1813350, 2158200, 2533050, 2937900, 3372750, 3837600, 4332450, 4857300, 5412150, 5997000, 6611850, 7256700, 7931550, 8636400, 9371250, 10136100, 10930950, 11755800, 12610650, 13495500, 14410350, 15355200, 16330050, 17334900, 18369750, 19434600, 20529450, 21654300, 22809150, 23994000, 25208850, 26453700, 27728550, 29033400, 30368250, 31733100, 33127950, 34552800, 36007650, 37492500]

    fig, ax1 = plt.subplots()
    fig.title = 'Dyck Grammar, linear vs. CNF'
    ax1.set_xlabel('length')
    ax1.set_ylabel('time')
    ax1.plot(length, time_bu_1, color='r',linestyle='-',label='CNF')
    ax1.plot(length, time_bu_lin_1, color='r',linestyle='--',label='linear transformed to CNF')
    ax1.plot(length, time_bu_lin_1_lin, color='r',linestyle=':',label='linear')
    ax1.tick_params(axis='y', labelcolor='r')
    ax2 = ax1.twinx()
    ax2.set_ylabel('counter')
    ax2.plot(length, counter_bu_1, color='b',linestyle='-')
    ax2.plot(length, counter_bu_lin_1, color='b',linestyle='--')
    ax2.plot(length, counter_bu_lin_1_lin, color='b',linestyle=':')
    ax2.tick_params(axis='y', labelcolor='b')
    fig.legend(loc='upper left')
    plt.savefig('t_c_dyck_lin_cnf.jpg')

    #add a plot for time and counter, for both this and the non-linear implementation       q

if linear_abc:
    length_ab = [100, 199, 298, 397, 496, 595, 694, 793, 892, 991, 1090, 1189, 1288, 1387, 1486, 1585, 1684, 1783, 1882, 1981, 2080, 2179, 2278, 2377, 2476, 2575, 2674, 2773, 2872, 2971, 3070, 3169, 3268, 3367, 3466, 3565, 3664, 3763, 3862, 3961, 4060, 4159, 4258, 4357, 4456, 4555, 4654, 4753, 4852, 4951, 5050]
    # abab..b..cc
    t_abc_lin_ab = [0, 0, 1, 2, 4, 4, 8, 11, 13, 13, 15, 18, 22, 25, 29, 33, 38, 43, 49, 56, 64, 71, 78, 87, 94, 107, 115, 128, 130, 142, 154, 168, 183, 198, 202, 254, 249, 274, 269, 282, 303, 304, 323, 340, 352, 371, 387, 402, 408, 432, 443]
    c_abc_lin_ab = [19767, 78738, 176913, 314292, 490875, 706662, 961653, 1255848, 1589247, 1961850, 2373657, 2824668, 3314883, 3844302, 4412925, 5020752, 5667783, 6354018, 7079457, 7844100, 8647947, 9490998, 10373253, 11294712, 12255375, 13255242, 14294313, 15372588, 16490067, 17646750, 18842637, 20077728, 21352023, 22665522, 24018225, 25410132, 26841243, 28311558, 29821077, 31369800, 32957727, 34584858, 36251193, 37956732, 39701475, 41485422, 43308573, 45170928, 47072487, 49013250, 50993217]
    # linear-cnf:
    t_abc_cnf_ab = [5, 5, 17, 38, 73, 119, 162, 239, 335, 452, 594, 764, 965, 1198, 1461, 1768, 2119, 2504, 2943, 3425, 3965, 4564, 5219, 5950, 6718, 7566, 8489, 9490, 10566, 11687, 12986, 14222, 15595, 17113, 18682, 20651, 22043, 23925, 25885, 27930, 30098, 32207, 34748, 37165, 39536, 42338, 45035, 48232, 51134, 54261, 57609]
    c_abc_cnf_ab =[663399, 5240664, 17612991, 41661576, 81267615, 140312304, 222676839, 332242416, 472890231, 648501480, 862957359, 1120139064, 1423927791, 1778204736, 2186851095, 2653748064, 3182776839, 3777818616, 4442754591, 5181465960, 5997833919, 6895739664, 7879064391, 8951689296, 10117495575, 11380364424, 12744177039, 14212814616, 15790158351, 17480089440, 19286489079, 21213238464, 23264218791, 25443311256, 27754397055, 30201357384, 32788073439, 35518426416, 38396297511, 41425567920, 44610118839, 47953831464, 51460586991, 55134266616, 58978751535, 62997922944, 67195662039, 71575850016, 76142368071, 80899097400, 85849919199]

    # abab..bc..cc
    t_abc_lin_ab_c = [0, 0, 1, 2, 3, 4, 7, 10, 12, 14, 15, 18, 21, 25, 29, 34, 39, 43, 49, 56, 64, 71, 79, 87, 96, 106, 117, 125, 131, 144, 155, 168, 177, 193, 207, 247, 241, 250, 265, 272, 289, 306, 323, 344, 352, 363, 386, 398, 421, 450, 442]
    c_abc_lin_ab_c = [20167, 79534, 178105, 315880, 492859, 709042, 964429, 1259020, 1592815, 1965814, 2378017, 2829424, 3320035, 3849850, 4418869, 5027092, 5674519, 6361150, 7086985, 7852024, 8656267, 9499714, 10382365, 11304220, 12265279, 13265542, 14305009, 15383680, 16501555, 17658634, 18854917, 20090404, 21365095, 22678990, 24032089, 25424392, 26855899, 28326610, 29836525, 31385644, 32973967, 34601494, 36268225, 37974160, 39719299, 41503642, 43327189, 45189940, 47091895, 49033054, 51013417]
    #TODO: add linear-cnf for this test set

    # aa..b ..cc
    t_abc_lin_aa = [0, 1, 1, 2, 3, 5, 8, 11, 14, 16, 17, 20, 24, 28, 33, 38, 43, 49, 54, 61, 70, 79, 87, 96, 107, 115, 130, 142, 150, 177, 397, 197, 200, 221, 230, 247, 272, 282, 294, 323, 323, 366, 400, 387, 576, 430, 432, 482, 485, 490]
    c_abc_lin_aa = [20150, 80300, 180450, 320600, 500750, 720900, 981050, 1281200, 1621350, 2001500, 2421650, 2881800, 3381950, 3922100, 4502250, 5122400, 5782550, 6482700, 7222850, 8003000, 8823150, 9683300, 10583450, 11523600, 12503750, 13523900, 14584050, 15684200, 16824350, 18004500, 19224650, 20484800, 21784950, 23125100, 24505250, 25925400, 27385550, 28885700, 30425850, 32006000, 33626150, 35286300, 36986450, 38726600, 40506750, 42326900, 44187050, 46087200, 48027350, 50007500]
    # linear-cnf:
    t_abc_cnf_aa = [9, 6, 18, 42, 72, 113, 158, 233, 328, 446, 588, 755, 958, 1196, 1466, 1769, 2119, 2530, 2952, 3441, 4009, 4614, 5299, 6031, 6863, 7678, 8612, 9613, 10694, 11878, 13128, 14447, 15824, 17318, 18857, 20557, 22332, 24250, 26167, 28230, 30302, 32684, 35180, 37756, 40229, 42955, 45803, 48841, 51905, 55170]
    c_abc_cnf_aa = [684350, 5403700, 18158050, 42947400, 83771750, 144631100, 229525450, 342454800, 487419150, 668418500, 889452850, 1154522200, 1467626550, 1832765900, 2253940250, 2735149600, 3280393950, 3893673300, 4578987650, 5340337000, 6181721350, 7107140700, 8120595050, 9226084400, 10427608750, 11729168100, 13134762450, 14648391800, 16274056150, 18015755500, 19877489850, 21863259200, 23977063550, 26222902900, 28604777250, 31126686600, 33792630950, 36606610300, 39572624650, 42694674000, 45976758350, 49422877700, 53037032050, 56823221400, 60785445750, 64927705100, 69253999450, 73768328800, 78474693150, 83377092500]

    # aa..ab..cc
    t_abc_lin_aa_a = [0, 1, 1, 2, 4, 8, 10, 12, 12, 15, 16, 20, 23, 28, 32, 37, 42, 47, 52, 59, 68, 77, 86, 94, 109, 112, 125, 141, 146, 167, 343, 195, 206, 215, 231, 257, 269, 291, 317, 334, 372, 413, 370, 404, 530, 426, 422, 443, 466, 484]
    c_abc_lin_aa_a = [20553, 81103, 181653, 322203, 502753, 723303, 983853, 1284403, 1624953, 2005503, 2426053, 2886603, 3387153, 3927703, 4508253, 5128803, 5789353, 6489903, 7230453, 8011003, 8831553, 9692103, 10592653, 11533203, 12513753, 13534303, 14594853, 15695403, 16835953, 18016503, 19237053, 20497603, 21798153, 23138703, 24519253, 25939803, 27400353, 28900903, 30441453, 32022003, 33642553, 35303103, 37003653, 38744203, 40524753, 42345303, 44205853, 46106403, 48046953, 50027503]
    # linear-cnf:
    t_abc_cnf_aa_a = [5, 5, 17, 40, 77, 116, 159, 234, 331, 450, 591, 759, 960, 1211, 1470, 1773, 2126, 2528, 2960, 3444, 4007, 4607, 5296, 6034, 6859, 7686, 8628, 9660, 10726, 11906, 13183, 14459, 15850, 17372, 18951, 20618, 22354, 24218, 26177, 28349, 30417, 32799, 35136, 37667, 40300, 43018, 45840, 48834, 51836, 55069]
    c_abc_cnf_aa_a = [704854, 5484704, 18339554, 43269404, 84274254, 145354104, 230508954, 343738804, 489043654, 670423504, 891878354, 1157408204, 1471013054, 1836692904, 2258447754, 2740277604, 3286182454, 3900162304, 4586217154, 5348347004, 6190551854, 7116831704, 8131186554, 9237616404, 10440121254, 11742701104, 13149355954, 14664085804, 16290890654, 18033770504, 19896725354, 21883755204, 23998860054, 26246039904, 28629294754, 31152624604, 33820029454, 36635509304, 39603064154, 42726694004, 46010398854, 49458178704, 53074033554, 56861963404, 60825968254, 64970048104, 69298202954, 73814432804, 78522737654, 83427117504]

    plt.figure()
    plt.grid(axis='y')
    plt.title('Linear ABC Grammar (bottom-up)')
    plt.xlabel('length')
    plt.ylabel('time')
    plt.plot(length_ab, t_abc_lin_ab, color='r',linestyle='-',label='lin ab..b..c')
    plt.plot(length_ab, t_abc_lin_ab_c, color='b',linestyle='-',label='lin ab..bc..c')
    plt.plot(length, t_abc_lin_aa, color='g',linestyle='-',label='lin aa..b..cc')
    plt.plot(length, t_abc_lin_aa_a, color='y',linestyle='-',label='lin aa..ab..cc')
    plt.legend(loc='upper left')
    plt.savefig('t_abc_lin.jpg')

    plt.figure()
    plt.grid(axis='y')
    plt.title('Linear ABC Grammar pared to CNF (bottom-up)')
    plt.xlabel('length')
    plt.ylabel('time')
    plt.plot(length_ab, t_abc_cnf_ab, color='r',linestyle='-',label='lin ab..b..c')
    plt.plot(length, t_abc_cnf_aa, color='g',linestyle='-',label='lin aa..b..cc')
    plt.plot(length, t_abc_cnf_aa_a, color='y',linestyle='-',label='lin aa..ab..cc')
    plt.legend(loc='upper left')
    plt.savefig('t_abc_cnf.jpg')

if linear_dyck:
    # Dyck Bottom-Up, Linear-cnf
    #((...))
    time_bu_lin_1 =  [0, 1, 2, 3, 4, 7, 6, 9, 10, 13, 21, 19, 20, 23, 25, 30, 32, 35, 42, 48, 48, 52, 58, 62, 69, 78, 87, 93, 101, 111, 124, 132, 146, 151, 152, 163, 173, 184, 201, 213, 216, 234, 240, 247, 462, 304, 295, 346, 324, 342]
    counter_bu_lin_1 = [14850, 59700, 134550, 239400, 374250, 539100, 733950, 958800, 1213650, 1498500, 1813350, 2158200, 2533050, 2937900, 3372750, 3837600, 4332450, 4857300, 5412150, 5997000, 6611850, 7256700, 7931550, 8636400, 9371250, 10136100, 10930950, 11755800, 12610650, 13495500, 14410350, 15355200, 16330050, 17334900, 18369750, 19434600, 20529450, 21654300, 22809150, 23994000, 25208850, 26453700, 27728550, 29033400, 30368250, 31733100, 33127950, 34552800, 36007650, 37492500]

    #()..()
    time_bu_lin_2 = [0, 0, 1, 2, 2, 3, 6, 6, 8, 12, 15, 16, 17, 18, 21, 24, 29, 31, 36, 41, 45, 51, 56, 61, 67, 73, 78, 85, 92, 97, 106, 117, 125, 131, 145, 164, 158, 167, 180, 189, 202, 208, 222, 239, 306, 257, 266, 271, 279, 292]
    counter_bu_lin_2 = [13625, 54750, 123375, 219500, 343125, 494250, 672875, 879000, 1112625, 1373750, 1662375, 1978500, 2322125, 2693250, 3091875, 3518000, 3971625, 4452750, 4961375, 5497500, 6061125, 6652250, 7270875, 7917000, 8590625, 9291750, 10020375, 10776500, 11560125, 12371250, 13209875, 14076000, 14969625, 15890750, 16839375, 17815500, 18819125, 19850250, 20908875, 21995000, 23108625, 24249750, 25418375, 26614500, 27838125, 29089250, 30367875, 31674000, 33007625, 34368750]

    #)()..() (additional closing bracket)
    time_bu_lin_3 = [0, 0, 1, 1, 2, 3, 5, 6, 8, 12, 13, 14, 15, 19, 21, 25, 28, 32, 37, 42, 47, 52, 58, 63, 69, 75, 82, 88, 95, 102, 112, 120, 127, 139, 143, 159, 167, 178, 185, 220, 205, 215, 228, 250, 410, 265, 294, 302, 306, 340]
    counter_bu_lin_3 = [13875, 55250, 124125, 220500, 344375, 495750, 674625, 881000, 1114875, 1376250, 1665125, 1981500, 2325375, 2696750, 3095625, 3522000, 3975875, 4457250, 4966125, 5502500, 6066375, 6657750, 7276625, 7923000, 8596875, 9298250, 10027125, 10783500, 11567375, 12378750, 13217625, 14084000, 14977875, 15899250, 16848125, 17824500, 18828375, 19859750, 20918625, 22005000, 23118875, 24260250, 25429125, 26625500, 27849375, 29100750, 30379625, 31686000, 33019875, 34381250]
